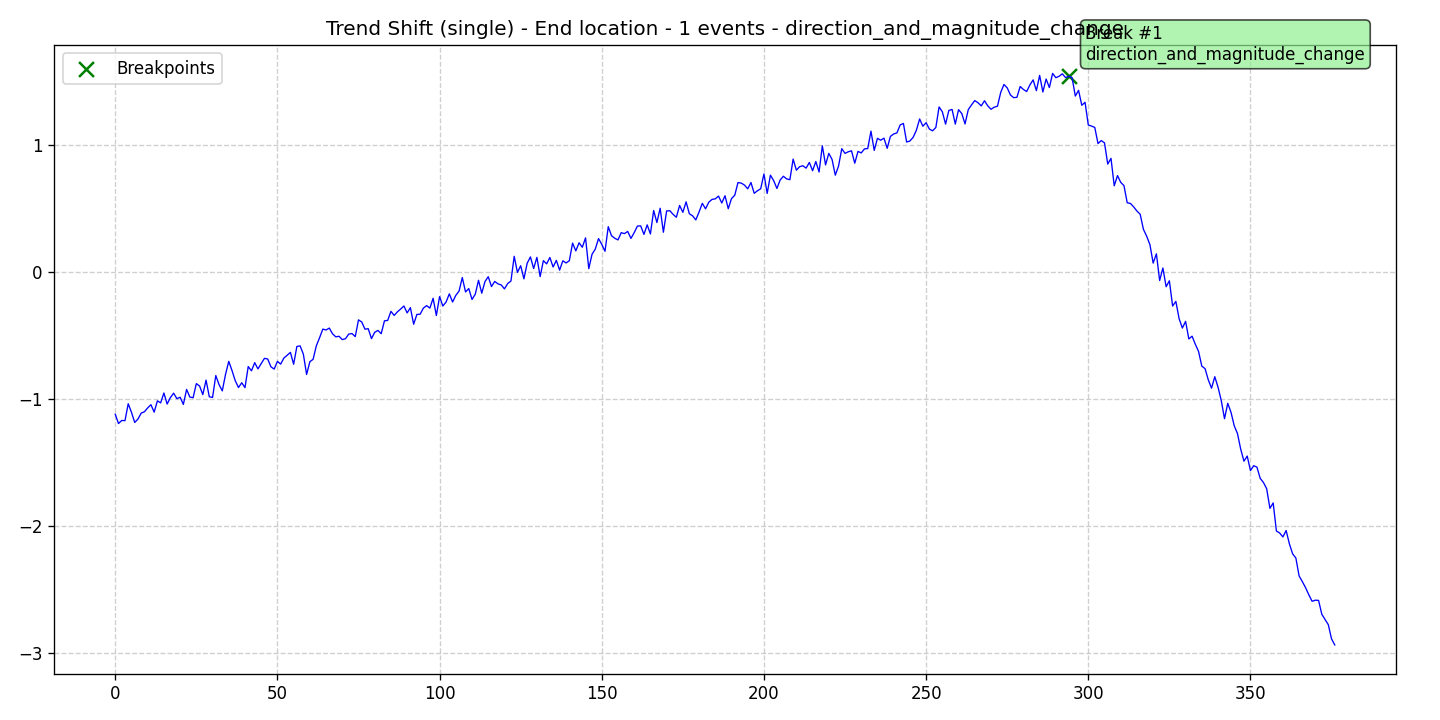

The data file committed next to this chart (first rows):
data, stationary, det_lin_up, det_lin_down, det_quad, det_cubic, det_exp, det_damped, stoc_trend, volatility, single_seas, multiple_seas, point_anom_single, point_anom_multi, collect_anom, context_anom, mean_shift, var_shift, trend_shift, date, is_break, is_anomaly, is_multi, location_beginning
-1.122, 0, 0, 0, 0, 0, 0, 0, 0, 0, 0, 0, 0, 0, 0, 0, 0, 0, 1, 2020-01-01, 0, 0, 0, 0
-1.195, 0, 0, 0, 0, 0, 0, 0, 0, 0, 0, 0, 0, 0, 0, 0, 0, 0, 1, 2020-01-02, 0, 0, 0, 0
-1.171, 0, 0, 0, 0, 0, 0, 0, 0, 0, 0, 0, 0, 0, 0, 0, 0, 0, 1, 2020-01-03, 0, 0, 0, 0
-1.172, 0, 0, 0, 0, 0, 0, 0, 0, 0, 0, 0, 0, 0, 0, 0, 0, 0, 1, 2020-01-04, 0, 0, 0, 0
-1.039, 0, 0, 0, 0, 0, 0, 0, 0, 0, 0, 0, 0, 0, 0, 0, 0, 0, 1, 2020-01-05, 0, 0, 0, 0
-1.107, 0, 0, 0, 0, 0, 0, 0, 0, 0, 0, 0, 0, 0, 0, 0, 0, 0, 1, 2020-01-06, 0, 0, 0, 0
-1.187, 0, 0, 0, 0, 0, 0, 0, 0, 0, 0, 0, 0, 0, 0, 0, 0, 0, 1, 2020-01-07, 0, 0, 0, 0
-1.16, 0, 0, 0, 0, 0, 0, 0, 0, 0, 0, 0, 0, 0, 0, 0, 0, 0, 1, 2020-01-08, 0, 0, 0, 0
-1.113, 0, 0, 0, 0, 0, 0, 0, 0, 0, 0, 0, 0, 0, 0, 0, 0, 0, 1, 2020-01-09, 0, 0, 0, 0
-1.102, 0, 0, 0, 0, 0, 0, 0, 0, 0, 0, 0, 0, 0, 0, 0, 0, 0, 1, 2020-01-10, 0, 0, 0, 0
-1.072, 0, 0, 0, 0, 0, 0, 0, 0, 0, 0, 0, 0, 0, 0, 0, 0, 0, 1, 2020-01-11, 0, 0, 0, 0
-1.047, 0, 0, 0, 0, 0, 0, 0, 0, 0, 0, 0, 0, 0, 0, 0, 0, 0, 1, 2020-01-12, 0, 0, 0, 0
-1.105, 0, 0, 0, 0, 0, 0, 0, 0, 0, 0, 0, 0, 0, 0, 0, 0, 0, 1, 2020-01-13, 0, 0, 0, 0
-1.016, 0, 0, 0, 0, 0, 0, 0, 0, 0, 0, 0, 0, 0, 0, 0, 0, 0, 1, 2020-01-14, 0, 0, 0, 0
-1.032, 0, 0, 0, 0, 0, 0, 0, 0, 0, 0, 0, 0, 0, 0, 0, 0, 0, 1, 2020-01-15, 0, 0, 0, 0
-0.9547, 0, 0, 0, 0, 0, 0, 0, 0, 0, 0, 0, 0, 0, 0, 0, 0, 0, 1, 2020-01-16, 0, 0, 0, 0
-1.042, 0, 0, 0, 0, 0, 0, 0, 0, 0, 0, 0, 0, 0, 0, 0, 0, 0, 1, 2020-01-17, 0, 0, 0, 0
-0.9907, 0, 0, 0, 0, 0, 0, 0, 0, 0, 0, 0, 0, 0, 0, 0, 0, 0, 1, 2020-01-18, 0, 0, 0, 0
-0.9561, 0, 0, 0, 0, 0, 0, 0, 0, 0, 0, 0, 0, 0, 0, 0, 0, 0, 1, 2020-01-19, 0, 0, 0, 0
-0.9993, 0, 0, 0, 0, 0, 0, 0, 0, 0, 0, 0, 0, 0, 0, 0, 0, 0, 1, 2020-01-20, 0, 0, 0, 0
-0.9881, 0, 0, 0, 0, 0, 0, 0, 0, 0, 0, 0, 0, 0, 0, 0, 0, 0, 1, 2020-01-21, 0, 0, 0, 0
-1.044, 0, 0, 0, 0, 0, 0, 0, 0, 0, 0, 0, 0, 0, 0, 0, 0, 0, 1, 2020-01-22, 0, 0, 0, 0
-0.9266, 0, 0, 0, 0, 0, 0, 0, 0, 0, 0, 0, 0, 0, 0, 0, 0, 0, 1, 2020-01-23, 0, 0, 0, 0
-0.9863, 0, 0, 0, 0, 0, 0, 0, 0, 0, 0, 0, 0, 0, 0, 0, 0, 0, 1, 2020-01-24, 0, 0, 0, 0
-0.992, 0, 0, 0, 0, 0, 0, 0, 0, 0, 0, 0, 0, 0, 0, 0, 0, 0, 1, 2020-01-25, 0, 0, 0, 0
-0.8807, 0, 0, 0, 0, 0, 0, 0, 0, 0, 0, 0, 0, 0, 0, 0, 0, 0, 1, 2020-01-26, 0, 0, 0, 0
-0.8996, 0, 0, 0, 0, 0, 0, 0, 0, 0, 0, 0, 0, 0, 0, 0, 0, 0, 1, 2020-01-27, 0, 0, 0, 0
-0.9671, 0, 0, 0, 0, 0, 0, 0, 0, 0, 0, 0, 0, 0, 0, 0, 0, 0, 1, 2020-01-28, 0, 0, 0, 0
-0.8534, 0, 0, 0, 0, 0, 0, 0, 0, 0, 0, 0, 0, 0, 0, 0, 0, 0, 1, 2020-01-29, 0, 0, 0, 0
-0.9842, 0, 0, 0, 0, 0, 0, 0, 0, 0, 0, 0, 0, 0, 0, 0, 0, 0, 1, 2020-01-30, 0, 0, 0, 0
-0.9897, 0, 0, 0, 0, 0, 0, 0, 0, 0, 0, 0, 0, 0, 0, 0, 0, 0, 1, 2020-01-31, 0, 0, 0, 0
-0.8172, 0, 0, 0, 0, 0, 0, 0, 0, 0, 0, 0, 0, 0, 0, 0, 0, 0, 1, 2020-02-01, 0, 0, 0, 0
-0.8887, 0, 0, 0, 0, 0, 0, 0, 0, 0, 0, 0, 0, 0, 0, 0, 0, 0, 1, 2020-02-02, 0, 0, 0, 0
-0.9378, 0, 0, 0, 0, 0, 0, 0, 0, 0, 0, 0, 0, 0, 0, 0, 0, 0, 1, 2020-02-03, 0, 0, 0, 0
-0.8085, 0, 0, 0, 0, 0, 0, 0, 0, 0, 0, 0, 0, 0, 0, 0, 0, 0, 1, 2020-02-04, 0, 0, 0, 0
-0.7056, 0, 0, 0, 0, 0, 0, 0, 0, 0, 0, 0, 0, 0, 0, 0, 0, 0, 1, 2020-02-05, 0, 0, 0, 0
-0.7779, 0, 0, 0, 0, 0, 0, 0, 0, 0, 0, 0, 0, 0, 0, 0, 0, 0, 1, 2020-02-06, 0, 0, 0, 0
-0.858, 0, 0, 0, 0, 0, 0, 0, 0, 0, 0, 0, 0, 0, 0, 0, 0, 0, 1, 2020-02-07, 0, 0, 0, 0
-0.9115, 0, 0, 0, 0, 0, 0, 0, 0, 0, 0, 0, 0, 0, 0, 0, 0, 0, 1, 2020-02-08, 0, 0, 0, 0
-0.8741, 0, 0, 0, 0, 0, 0, 0, 0, 0, 0, 0, 0, 0, 0, 0, 0, 0, 1, 2020-02-09, 0, 0, 0, 0
-0.9127, 0, 0, 0, 0, 0, 0, 0, 0, 0, 0, 0, 0, 0, 0, 0, 0, 0, 1, 2020-02-10, 0, 0, 0, 0
-0.7466, 0, 0, 0, 0, 0, 0, 0, 0, 0, 0, 0, 0, 0, 0, 0, 0, 0, 1, 2020-02-11, 0, 0, 0, 0
-0.78, 0, 0, 0, 0, 0, 0, 0, 0, 0, 0, 0, 0, 0, 0, 0, 0, 0, 1, 2020-02-12, 0, 0, 0, 0
-0.716, 0, 0, 0, 0, 0, 0, 0, 0, 0, 0, 0, 0, 0, 0, 0, 0, 0, 1, 2020-02-13, 0, 0, 0, 0
-0.765, 0, 0, 0, 0, 0, 0, 0, 0, 0, 0, 0, 0, 0, 0, 0, 0, 0, 1, 2020-02-14, 0, 0, 0, 0
-0.7242, 0, 0, 0, 0, 0, 0, 0, 0, 0, 0, 0, 0, 0, 0, 0, 0, 0, 1, 2020-02-15, 0, 0, 0, 0
-0.6819, 0, 0, 0, 0, 0, 0, 0, 0, 0, 0, 0, 0, 0, 0, 0, 0, 0, 1, 2020-02-16, 0, 0, 0, 0
-0.687, 0, 0, 0, 0, 0, 0, 0, 0, 0, 0, 0, 0, 0, 0, 0, 0, 0, 1, 2020-02-17, 0, 0, 0, 0
-0.7483, 0, 0, 0, 0, 0, 0, 0, 0, 0, 0, 0, 0, 0, 0, 0, 0, 0, 1, 2020-02-18, 0, 0, 0, 0
-0.7664, 0, 0, 0, 0, 0, 0, 0, 0, 0, 0, 0, 0, 0, 0, 0, 0, 0, 1, 2020-02-19, 0, 0, 0, 0
-0.7057, 0, 0, 0, 0, 0, 0, 0, 0, 0, 0, 0, 0, 0, 0, 0, 0, 0, 1, 2020-02-20, 0, 0, 0, 0
-0.7272, 0, 0, 0, 0, 0, 0, 0, 0, 0, 0, 0, 0, 0, 0, 0, 0, 0, 1, 2020-02-21, 0, 0, 0, 0
-0.6793, 0, 0, 0, 0, 0, 0, 0, 0, 0, 0, 0, 0, 0, 0, 0, 0, 0, 1, 2020-02-22, 0, 0, 0, 0
-0.6578, 0, 0, 0, 0, 0, 0, 0, 0, 0, 0, 0, 0, 0, 0, 0, 0, 0, 1, 2020-02-23, 0, 0, 0, 0
-0.6349, 0, 0, 0, 0, 0, 0, 0, 0, 0, 0, 0, 0, 0, 0, 0, 0, 0, 1, 2020-02-24, 0, 0, 0, 0
-0.7285, 0, 0, 0, 0, 0, 0, 0, 0, 0, 0, 0, 0, 0, 0, 0, 0, 0, 1, 2020-02-25, 0, 0, 0, 0
-0.5883, 0, 0, 0, 0, 0, 0, 0, 0, 0, 0, 0, 0, 0, 0, 0, 0, 0, 1, 2020-02-26, 0, 0, 0, 0
-0.584, 0, 0, 0, 0, 0, 0, 0, 0, 0, 0, 0, 0, 0, 0, 0, 0, 0, 1, 2020-02-27, 0, 0, 0, 0
-0.6496, 0, 0, 0, 0, 0, 0, 0, 0, 0, 0, 0, 0, 0, 0, 0, 0, 0, 1, 2020-02-28, 0, 0, 0, 0
-0.8087, 0, 0, 0, 0, 0, 0, 0, 0, 0, 0, 0, 0, 0, 0, 0, 0, 0, 1, 2020-02-29, 0, 0, 0, 0
... 317 more rows
